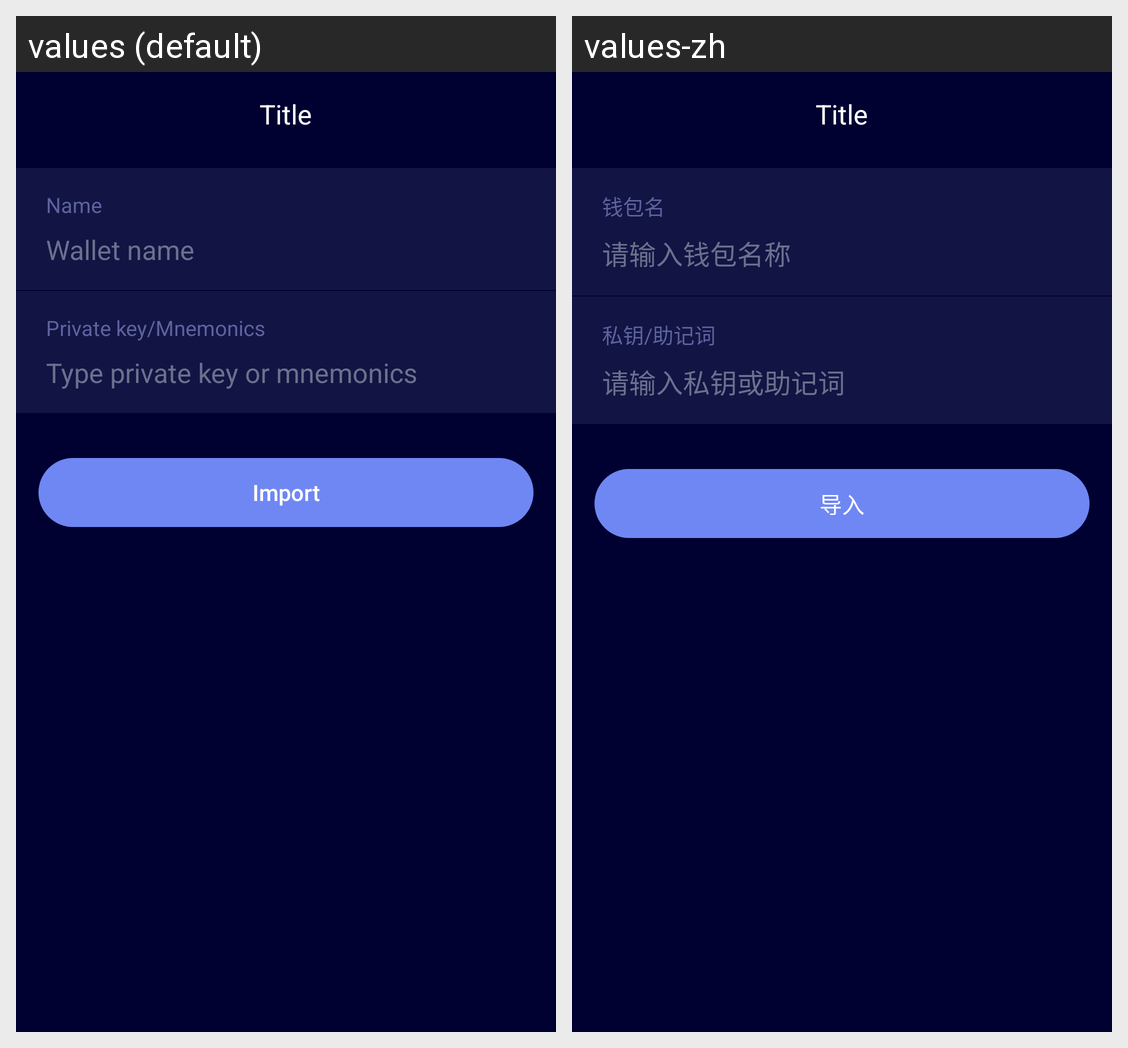

This grid shows one Android layout under two languages. Give, for every string resource on the screen, its name, the default text and each shown locale's text.
Android screen res/layout/activity_wallet_import.xml rendered under 2 locales, left to right: values (default), values-zh. Device: Nexus 5 (rendered at 1080×1920; each locale shown at half size, 540×960, under a caption strip naming it); theme AppTheme.
Strings drawn on this screen, with the default value and each locale's value (text and hints the layout hard-codes, and strings that could not be matched under every locale, appear in the picture but are not listed):

layout_wallet_name
  values: Name
  values-zh: 钱包名

layout_wallet_name_tip
  values: Wallet name
  values-zh: 请输入钱包名称

layout_import_mnemonic_privatekey
  values: Private key/Mnemonics
  values-zh: 私钥/助记词

layout_import_mnemonic_privatekey_tip
  values: Type private key or mnemonics
  values-zh: 请输入私钥或助记词

layout_import_btn
  values: Import
  values-zh: 导入
